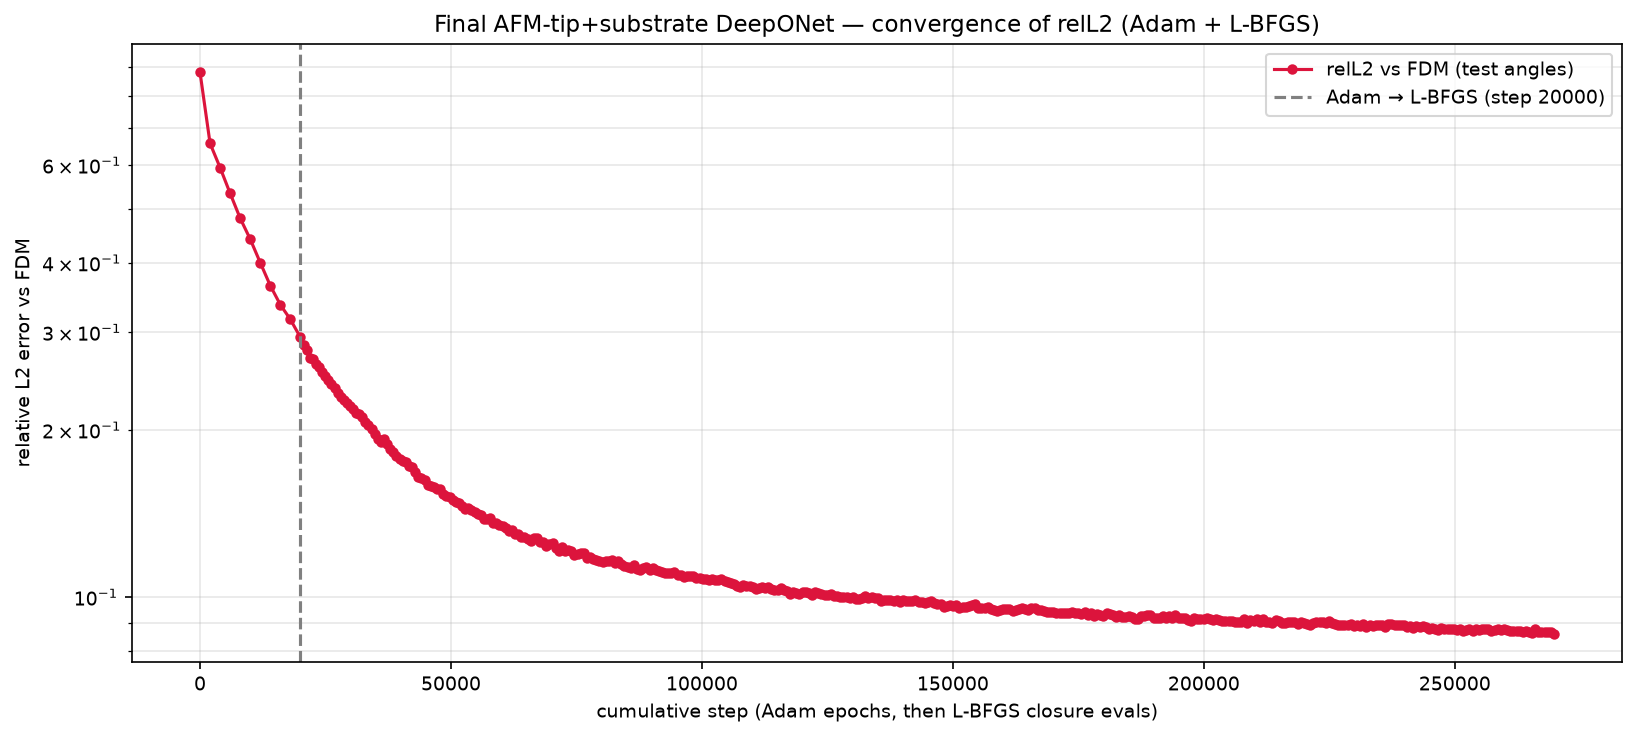

The file beside this chart, header and first rows:
phase, step, relL2, mag_ratio, target_mag, seconds, total, w_pde_int, w_pde_ext, w_pde_sub, w_field, w_flux, w_pml, w_dirichlet, w_data_scat, w_data_int, w_data_sub
adam, 1, 8.815572e-01, 8.990834e-01, 7.556524e-01, 0.9, 1.074862e+02, 1.012542e+00, 1.017209e+00, 9.922519e-01, 5.001706e+01, 4.998583e+01, 4.982995e-01, 1.014507e+00, 1.001784e+00, 9.418945e-01, 1.004854e+00
adam, 2000, 6.565971e-01, 6.327655e-01, 7.556524e-01, 700.6, 2.869403e+01, 6.486616e-02, 6.234765e-01, 5.104895e-01, 9.822553e+00, 5.641738e-02, 1.183184e+01, 4.012796e+00, 5.559485e-01, 6.219495e-01, 5.936939e-01
adam, 4000, 5.938308e-01, 5.965237e-01, 7.556524e-01, 1405, 1.966414e+01, 3.404964e-02, 5.342587e-01, 3.738584e-01, 5.217580e+00, 3.752093e-02, 8.695884e+00, 3.280068e+00, 4.480577e-01, 5.592210e-01, 4.836412e-01
adam, 6000, 5.337836e-01, 5.635196e-01, 7.556524e-01, 2110, 1.318591e+01, 1.957821e-02, 2.970458e-01, 2.164911e-01, 2.563211e+00, 2.405569e-02, 8.000444e+00, 8.081548e-01, 3.666607e-01, 4.833238e-01, 4.069381e-01
adam, 8000, 4.814867e-01, 5.590768e-01, 7.556524e-01, 2812, 1.235752e+01, 1.871562e-02, 2.571387e-01, 2.118393e-01, 2.089242e+00, 2.489256e-02, 6.510089e+00, 2.246524e+00, 2.969491e-01, 3.801722e-01, 3.219537e-01
adam, 10000, 4.414568e-01, 5.594130e-01, 7.556524e-01, 3512, 1.002874e+01, 2.019528e-02, 2.488338e-01, 1.897918e-01, 1.599426e+00, 1.884437e-02, 5.993785e+00, 1.075853e+00, 2.513993e-01, 3.760250e-01, 2.545815e-01
adam, 12000, 4.004847e-01, 5.696735e-01, 7.556524e-01, 4216, 7.879429e+00, 2.101918e-02, 2.078438e-01, 1.462428e-01, 1.338242e+00, 2.050434e-02, 4.976816e+00, 4.120657e-01, 2.057366e-01, 3.403401e-01, 2.106183e-01
adam, 14000, 3.640682e-01, 5.773020e-01, 7.556524e-01, 4922, 6.434860e+00, 1.016645e-02, 2.037912e-01, 1.672895e-01, 1.127318e+00, 1.704280e-02, 4.056114e+00, 2.274162e-01, 1.762033e-01, 2.848491e-01, 1.646694e-01
adam, 16000, 3.363606e-01, 5.871105e-01, 7.556524e-01, 5630, 6.166041e+00, 1.034184e-02, 1.590639e-01, 1.267537e-01, 9.909969e-01, 1.442440e-02, 4.211693e+00, 8.879600e-02, 1.468655e-01, 2.721197e-01, 1.449870e-01
adam, 18000, 3.165092e-01, 5.985164e-01, 7.556524e-01, 6335, 4.764661e+00, 1.265672e-02, 1.527392e-01, 1.176513e-01, 9.751884e-01, 1.041214e-02, 2.958670e+00, 4.325564e-02, 1.313321e-01, 2.327761e-01, 1.299792e-01
adam, 20000, 2.937748e-01, 6.116546e-01, 7.556524e-01, 7044, 4.916915e+00, 1.255598e-02, 1.478400e-01, 1.155050e-01, 8.742081e-01, 1.067523e-02, 3.255467e+00, 3.158668e-02, 1.131245e-01, 2.414763e-01, 1.144761e-01
lbfgs, 20626, 2.840372e-01, 6.134071e-01, 7.556524e-01, 7266, 2.322647e+00, 1.138367e-02, 1.383816e-01, 1.009385e-01, 6.618639e-01, 3.937426e-02, 9.011927e-01, 2.722175e-02, 1.061792e-01, 2.287281e-01, 1.073832e-01
lbfgs, 21238, 2.789625e-01, 6.190338e-01, 7.556524e-01, 7485, 2.542512e+00, 1.677960e-02, 1.416793e-01, 1.073329e-01, 7.490802e-01, 3.102947e-02, 1.038988e+00, 2.706400e-02, 1.056210e-01, 2.228532e-01, 1.020851e-01
lbfgs, 21850, 2.701630e-01, 6.215409e-01, 7.556524e-01, 7705, 2.211055e+00, 1.078849e-02, 1.302471e-01, 9.562390e-02, 6.714412e-01, 3.968355e-02, 8.332894e-01, 2.439446e-02, 9.636075e-02, 2.130470e-01, 9.617959e-02
lbfgs, 22469, 2.683047e-01, 6.212999e-01, 7.556524e-01, 7925, 2.394421e+00, 2.072832e-02, 1.326463e-01, 1.038749e-01, 7.093402e-01, 3.483208e-02, 9.691703e-01, 2.399918e-02, 9.426983e-02, 2.094140e-01, 9.614633e-02
lbfgs, 23089, 2.629697e-01, 6.264546e-01, 7.556524e-01, 8148, 2.326871e+00, 1.035107e-02, 1.327396e-01, 9.861420e-02, 6.971480e-01, 2.997805e-02, 9.687245e-01, 2.327823e-02, 9.192035e-02, 1.845849e-01, 8.953238e-02
lbfgs, 23710, 2.594580e-01, 6.258082e-01, 7.556524e-01, 8371, 2.145874e+00, 9.783261e-03, 1.238846e-01, 9.604938e-02, 6.277946e-01, 3.200085e-02, 8.744553e-01, 2.287756e-02, 8.638261e-02, 1.820309e-01, 9.061458e-02
lbfgs, 24321, 2.540403e-01, 6.301425e-01, 7.556524e-01, 8589, 2.252546e+00, 1.091554e-02, 1.295782e-01, 9.887703e-02, 6.907899e-01, 2.815750e-02, 9.219653e-01, 2.321351e-02, 8.570197e-02, 1.787333e-01, 8.461332e-02
lbfgs, 24941, 2.501557e-01, 6.328519e-01, 7.556524e-01, 8810, 2.216119e+00, 1.152829e-02, 1.169852e-01, 8.941178e-02, 6.966374e-01, 2.892191e-02, 9.117349e-01, 2.286362e-02, 8.236811e-02, 1.695190e-01, 8.614824e-02
lbfgs, 25564, 2.458309e-01, 6.356653e-01, 7.556524e-01, 9031, 2.100478e+00, 1.651288e-02, 1.244372e-01, 9.344313e-02, 6.152419e-01, 3.365396e-02, 8.688220e-01, 2.215065e-02, 8.005992e-02, 1.672123e-01, 7.894435e-02
lbfgs, 26177, 2.419184e-01, 6.394336e-01, 7.556524e-01, 9251, 2.085808e+00, 2.002638e-02, 1.184817e-01, 8.595635e-02, 6.707296e-01, 3.110721e-02, 8.067334e-01, 2.332492e-02, 7.667733e-02, 1.751103e-01, 7.766090e-02
lbfgs, 26793, 2.384532e-01, 6.402033e-01, 7.556524e-01, 9473, 2.018835e+00, 1.244707e-02, 1.189813e-01, 8.768540e-02, 6.282371e-01, 2.668659e-02, 8.131840e-01, 1.979979e-02, 7.441744e-02, 1.599048e-01, 7.749133e-02
lbfgs, 27392, 2.328930e-01, 6.441321e-01, 7.556524e-01, 9686, 2.033573e+00, 1.347055e-02, 1.145325e-01, 8.962561e-02, 6.123914e-01, 2.924338e-02, 8.393338e-01, 1.984570e-02, 7.077267e-02, 1.700270e-01, 7.433075e-02
lbfgs, 28008, 2.296178e-01, 6.457370e-01, 7.556524e-01, 9906, 1.920026e+00, 2.021482e-02, 1.118347e-01, 8.834824e-02, 5.684817e-01, 2.712839e-02, 7.819177e-01, 2.005303e-02, 6.779420e-02, 1.626280e-01, 7.162492e-02
lbfgs, 28621, 2.261766e-01, 6.485142e-01, 7.556524e-01, 10126, 1.840109e+00, 1.481762e-02, 1.101158e-01, 7.663345e-02, 5.504292e-01, 2.485182e-02, 7.610458e-01, 2.052067e-02, 6.599029e-02, 1.455252e-01, 7.017849e-02
lbfgs, 29230, 2.238861e-01, 6.490509e-01, 7.556524e-01, 10345, 1.753529e+00, 1.270244e-02, 1.157575e-01, 8.209996e-02, 5.332401e-01, 3.082514e-02, 6.798487e-01, 1.946537e-02, 6.414793e-02, 1.465424e-01, 6.889918e-02
lbfgs, 29852, 2.212864e-01, 6.506760e-01, 7.556524e-01, 10565, 1.877666e+00, 1.313133e-02, 1.096049e-01, 8.581807e-02, 5.666554e-01, 3.190502e-02, 7.716586e-01, 1.798380e-02, 6.398924e-02, 1.495002e-01, 6.741900e-02
lbfgs, 30463, 2.182924e-01, 6.511283e-01, 7.556524e-01, 10785, 1.818845e+00, 1.967176e-02, 1.025074e-01, 7.731849e-02, 5.319033e-01, 2.730719e-02, 7.714620e-01, 1.743599e-02, 6.249034e-02, 1.428820e-01, 6.586651e-02
lbfgs, 31064, 2.148693e-01, 6.526940e-01, 7.556524e-01, 11003, 1.733292e+00, 1.464961e-02, 1.004752e-01, 7.177888e-02, 5.385966e-01, 2.658335e-02, 6.889917e-01, 1.803885e-02, 5.988084e-02, 1.486904e-01, 6.560693e-02
lbfgs, 31684, 2.138092e-01, 6.534786e-01, 7.556524e-01, 11225, 1.666160e+00, 1.461106e-02, 9.840028e-02, 7.269267e-02, 5.140192e-01, 2.838875e-02, 6.540065e-01, 1.661832e-02, 5.974522e-02, 1.463620e-01, 6.131549e-02
lbfgs, 32298, 2.113178e-01, 6.550485e-01, 7.556524e-01, 11445, 1.687473e+00, 1.358238e-02, 1.008712e-01, 7.582020e-02, 5.069301e-01, 2.399263e-02, 7.008982e-01, 1.825465e-02, 5.718006e-02, 1.267735e-01, 6.317036e-02
lbfgs, 32924, 2.071955e-01, 6.565703e-01, 7.556524e-01, 11670, 1.699973e+00, 1.499560e-02, 9.629912e-02, 6.933495e-02, 5.075712e-01, 2.424292e-02, 7.178230e-01, 1.774111e-02, 5.456337e-02, 1.363487e-01, 6.105249e-02
lbfgs, 33546, 2.044238e-01, 6.600611e-01, 7.556524e-01, 11891, 1.800048e+00, 1.564981e-02, 9.677310e-02, 7.091899e-02, 5.742330e-01, 2.291876e-02, 7.583023e-01, 1.645440e-02, 5.290129e-02, 1.325626e-01, 5.933415e-02
lbfgs, 34178, 2.005890e-01, 6.616451e-01, 7.556524e-01, 12119, 1.619490e+00, 2.299280e-02, 9.399764e-02, 6.959409e-02, 4.646767e-01, 2.832862e-02, 6.756908e-01, 1.628730e-02, 5.175931e-02, 1.401821e-01, 5.598047e-02
lbfgs, 34800, 1.969587e-01, 6.636442e-01, 7.556524e-01, 12340, 1.654612e+00, 1.855925e-02, 9.229306e-02, 6.900348e-02, 5.004085e-01, 2.416765e-02, 6.788332e-01, 1.764615e-02, 4.996622e-02, 1.479092e-01, 5.582520e-02
lbfgs, 35414, 1.926509e-01, 6.668901e-01, 7.556524e-01, 12558, 1.511312e+00, 1.680665e-02, 8.926360e-02, 6.568112e-02, 4.488677e-01, 2.592166e-02, 6.133756e-01, 1.605078e-02, 4.667546e-02, 1.353413e-01, 5.332801e-02
lbfgs, 36028, 1.904846e-01, 6.682427e-01, 7.556524e-01, 12777, 1.505669e+00, 1.578581e-02, 8.932740e-02, 6.801245e-02, 4.507082e-01, 2.560746e-02, 6.206019e-01, 1.631702e-02, 4.652971e-02, 1.216336e-01, 5.114503e-02
lbfgs, 36650, 1.925475e-01, 6.662095e-01, 7.556524e-01, 12998, 1.489183e+00, 1.576159e-02, 9.031496e-02, 6.566311e-02, 4.692836e-01, 2.462903e-02, 5.764894e-01, 1.596226e-02, 4.836254e-02, 1.301873e-01, 5.252897e-02
lbfgs, 37267, 1.887772e-01, 6.680430e-01, 7.556524e-01, 13218, 1.493488e+00, 1.750213e-02, 8.793059e-02, 6.018130e-02, 4.445080e-01, 2.417342e-02, 6.220854e-01, 1.623902e-02, 4.551725e-02, 1.234675e-01, 5.188380e-02
lbfgs, 37898, 1.848137e-01, 6.705434e-01, 7.556524e-01, 13443, 1.408356e+00, 1.570124e-02, 8.425982e-02, 5.964436e-02, 4.239425e-01, 2.368835e-02, 5.687829e-01, 1.475991e-02, 4.348796e-02, 1.230323e-01, 5.105684e-02
lbfgs, 38521, 1.823193e-01, 6.726341e-01, 7.556524e-01, 13667, 1.469713e+00, 1.738613e-02, 8.925975e-02, 6.454247e-02, 4.391842e-01, 2.278017e-02, 6.204348e-01, 1.555532e-02, 4.185882e-02, 1.094121e-01, 4.929941e-02
lbfgs, 39133, 1.792638e-01, 6.737230e-01, 7.556524e-01, 13886, 1.452203e+00, 1.885048e-02, 8.478334e-02, 6.075614e-02, 4.481825e-01, 2.136262e-02, 5.942344e-01, 1.513080e-02, 4.034546e-02, 1.206734e-01, 4.788407e-02
lbfgs, 39752, 1.776947e-01, 6.750597e-01, 7.556524e-01, 14108, 1.353626e+00, 1.969414e-02, 7.872249e-02, 5.565637e-02, 3.895252e-01, 2.326166e-02, 5.668585e-01, 1.593826e-02, 4.031607e-02, 1.177317e-01, 4.592149e-02
lbfgs, 40371, 1.757068e-01, 6.758369e-01, 7.556524e-01, 14329, 1.314675e+00, 1.716852e-02, 7.521747e-02, 5.421722e-02, 3.923503e-01, 2.114988e-02, 5.459089e-01, 1.378566e-02, 3.958549e-02, 1.093771e-01, 4.591403e-02
lbfgs, 40995, 1.750448e-01, 6.757740e-01, 7.556524e-01, 14552, 1.362583e+00, 1.974417e-02, 7.606865e-02, 5.311997e-02, 3.868635e-01, 2.119809e-02, 5.841570e-01, 1.362432e-02, 3.838343e-02, 1.244146e-01, 4.500974e-02
lbfgs, 41615, 1.720620e-01, 6.782707e-01, 7.556524e-01, 14774, 1.357101e+00, 1.673106e-02, 7.836428e-02, 5.718040e-02, 3.980691e-01, 2.335753e-02, 5.676290e-01, 1.302989e-02, 3.789833e-02, 1.191425e-01, 4.569932e-02
lbfgs, 42238, 1.716825e-01, 6.794429e-01, 7.556524e-01, 14997, 1.332451e+00, 1.751546e-02, 7.890567e-02, 5.582220e-02, 3.991278e-01, 2.231637e-02, 5.526035e-01, 1.476900e-02, 3.713087e-02, 1.112482e-01, 4.301177e-02
lbfgs, 42863, 1.682781e-01, 6.814505e-01, 7.556524e-01, 15220, 1.308874e+00, 1.586386e-02, 7.410905e-02, 5.440612e-02, 3.819724e-01, 2.084867e-02, 5.508457e-01, 1.337549e-02, 3.590486e-02, 1.193499e-01, 4.219770e-02
lbfgs, 43493, 1.643325e-01, 6.850960e-01, 7.556524e-01, 15445, 1.272217e+00, 1.524280e-02, 7.292428e-02, 5.160595e-02, 3.629611e-01, 2.097300e-02, 5.523810e-01, 1.359545e-02, 3.390920e-02, 1.078333e-01, 4.079063e-02
lbfgs, 44110, 1.636211e-01, 6.840899e-01, 7.556524e-01, 15664, 1.263171e+00, 2.981223e-02, 7.014705e-02, 4.835224e-02, 3.771109e-01, 1.795318e-02, 5.293994e-01, 1.490336e-02, 3.369510e-02, 1.019159e-01, 3.988194e-02
lbfgs, 44735, 1.627295e-01, 6.844599e-01, 7.556524e-01, 15887, 1.243641e+00, 2.423839e-02, 6.854830e-02, 4.564408e-02, 3.545617e-01, 1.987235e-02, 5.326962e-01, 1.361568e-02, 3.328684e-02, 1.112449e-01, 3.993239e-02
lbfgs, 45361, 1.595099e-01, 6.859508e-01, 7.556524e-01, 16111, 1.167008e+00, 1.757978e-02, 6.526510e-02, 4.626208e-02, 3.296318e-01, 1.968914e-02, 5.037276e-01, 1.282501e-02, 3.285267e-02, 1.002808e-01, 3.889441e-02
lbfgs, 45988, 1.588252e-01, 6.862243e-01, 7.556524e-01, 16334, 1.184484e+00, 2.192492e-02, 6.461600e-02, 4.356023e-02, 3.567468e-01, 1.937507e-02, 4.912534e-01, 1.250836e-02, 3.184414e-02, 1.049412e-01, 3.771396e-02
lbfgs, 46615, 1.576797e-01, 6.866096e-01, 7.556524e-01, 16559, 1.113260e+00, 1.486990e-02, 6.570353e-02, 4.700118e-02, 3.370300e-01, 1.791080e-02, 4.494680e-01, 1.291352e-02, 3.120063e-02, 9.990731e-02, 3.725545e-02
lbfgs, 47243, 1.563829e-01, 6.868855e-01, 7.556524e-01, 16785, 1.124961e+00, 1.927826e-02, 6.538444e-02, 4.505151e-02, 3.259309e-01, 2.015129e-02, 4.627283e-01, 1.363926e-02, 3.086739e-02, 1.056069e-01, 3.632245e-02
lbfgs, 47861, 1.564391e-01, 6.867005e-01, 7.556524e-01, 17006, 1.138306e+00, 3.406320e-02, 6.219623e-02, 4.540550e-02, 3.323889e-01, 1.863455e-02, 4.495635e-01, 1.249575e-02, 3.014682e-02, 1.159338e-01, 3.747767e-02
lbfgs, 48481, 1.536721e-01, 6.882559e-01, 7.556524e-01, 17228, 1.143918e+00, 1.913431e-02, 6.266345e-02, 4.360244e-02, 3.287738e-01, 1.652101e-02, 4.945019e-01, 1.255185e-02, 2.963099e-02, 1.006544e-01, 3.588339e-02
lbfgs, 49102, 1.521913e-01, 6.889025e-01, 7.556524e-01, 17450, 1.080194e+00, 2.080230e-02, 6.345981e-02, 4.525277e-02, 3.210775e-01, 1.833309e-02, 4.373713e-01, 1.169249e-02, 2.925524e-02, 9.789331e-02, 3.505612e-02
lbfgs, 49719, 1.514395e-01, 6.899826e-01, 7.556524e-01, 17672, 1.112940e+00, 1.928083e-02, 5.926676e-02, 4.204488e-02, 3.311965e-01, 1.802142e-02, 4.677180e-01, 1.296705e-02, 2.891456e-02, 9.909101e-02, 3.443926e-02
lbfgs, 50334, 1.497945e-01, 6.906033e-01, 7.556524e-01, 17894, 1.082347e+00, 2.539284e-02, 5.963011e-02, 4.127413e-02, 3.141939e-01, 1.712157e-02, 4.489943e-01, 1.134862e-02, 2.814426e-02, 1.017950e-01, 3.445234e-02
... 352 more rows
